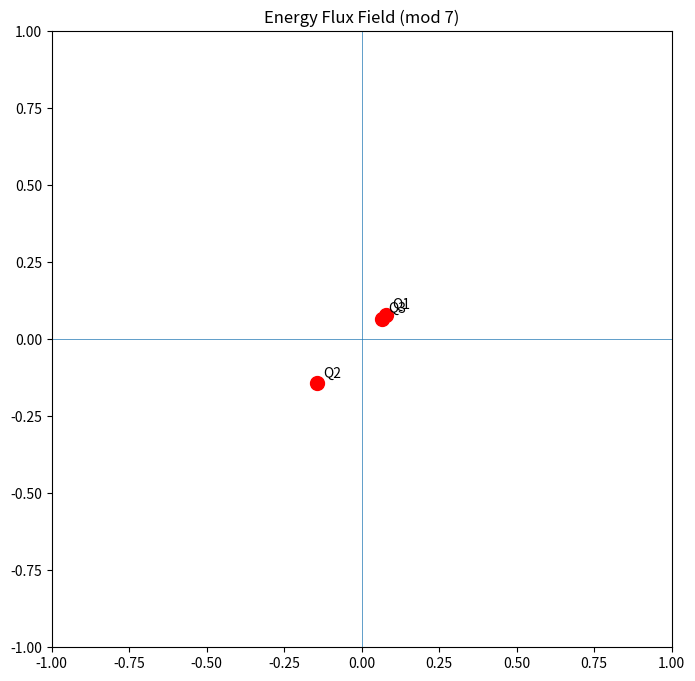
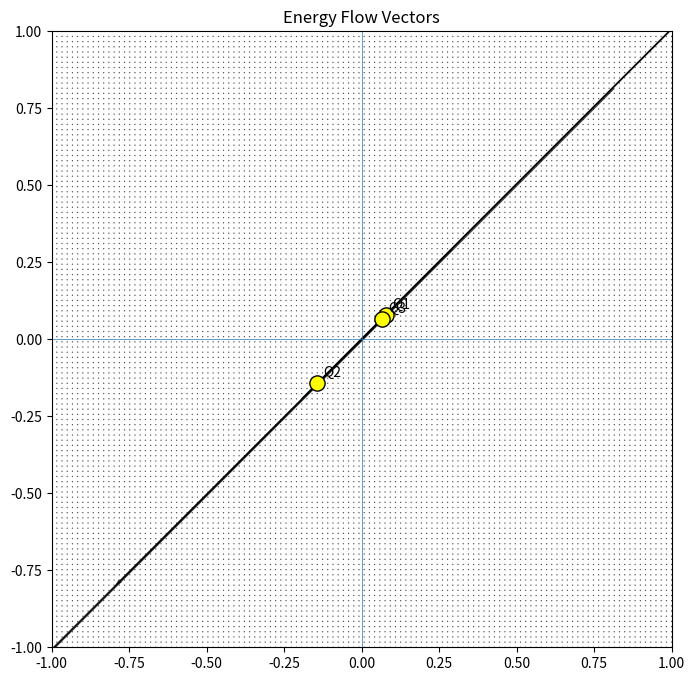

Here is the Python script that generated these plots, in order:
import numpy as np
import matplotlib.pyplot as plt
from numpy.linalg import eig

# ============================================================
# SETTINGS
# ============================================================

N_PRIMES = 2000
GRID_N = 120
XMIN, XMAX = -1.0, 1.0
YMIN, YMAX = -1.0, 1.0

# ============================================================
# PRIME GENERATOR
# ============================================================

def primes_upto(n):
    sieve = np.ones(n+1, dtype=bool)
    sieve[:2] = False
    for i in range(2, int(np.sqrt(n))+1):
        if sieve[i]:
            sieve[i*i:n+1:i] = False
    return np.where(sieve)[0]

# ============================================================
# TRANSITION + SPECTRAL
# ============================================================

def build_transition_matrix(primes):
    residues = primes % 7
    T = np.zeros((7,7))

    for i in range(len(residues)-1):
        T[residues[i], residues[i+1]] += 1

    row_sums = T.sum(axis=1, keepdims=True)
    row_sums[row_sums == 0] = 1
    T = T / row_sums
    return T, residues

def spectral_projection(T):
    eigvals, eigvecs = eig(T)

    idx = np.argsort(-np.abs(np.imag(eigvals)))
    v1 = eigvecs[:, idx[0]]
    v2 = eigvecs[:, idx[1]]

    coords = np.vstack([np.real(v1), np.real(v2)]).T
    return coords

# ============================================================
# TRAJECTORY
# ============================================================

def project_flow(residues, coords):
    traj = np.array([coords[r] for r in residues])
    x, y = traj[:,0], traj[:,1]
    return x, y

# ============================================================
# BUILD FLUX FIELD
# ============================================================

def compute_flux_field(x, y):
    dx = np.diff(x)
    dy = np.diff(y)

    # grid
    xs = np.linspace(XMIN, XMAX, GRID_N)
    ys = np.linspace(YMIN, YMAX, GRID_N)

    X, Y = np.meshgrid(xs, ys)
    U = np.zeros_like(X)
    V = np.zeros_like(Y)
    counts = np.zeros_like(X)

    # binning flow into grid
    for i in range(len(dx)):
        gx = int((x[i] - XMIN) / (XMAX - XMIN) * (GRID_N-1))
        gy = int((y[i] - YMIN) / (YMAX - YMIN) * (GRID_N-1))

        if 0 <= gx < GRID_N and 0 <= gy < GRID_N:
            U[gy, gx] += dx[i]
            V[gy, gx] += dy[i]
            counts[gy, gx] += 1

    # normalize
    mask = counts > 0
    U[mask] /= counts[mask]
    V[mask] /= counts[mask]

    return X, Y, U, V

# ============================================================
# DETECT ENERGY NODES (simple clustering)
# ============================================================

def detect_energy_nodes(x, y, n_nodes=3):
    # very simple: k-means style via sorting radius
    r = np.sqrt(x**2 + y**2)
    idx = np.argsort(r)

    split = np.array_split(idx, n_nodes)
    nodes = []

    for s in split:
        cx = np.mean(x[s])
        cy = np.mean(y[s])
        nodes.append((cx, cy))

    return nodes

# ============================================================
# MAIN
# ============================================================

def main():
    print("="*70)
    print("ENERGY FLUX FIELD (mod 7)")
    print("="*70)

    primes = primes_upto(N_PRIMES * 20)[:N_PRIMES]

    T, residues = build_transition_matrix(primes)
    coords = spectral_projection(T)
    x, y = project_flow(residues, coords)

    # flux field
    X, Y, U, V = compute_flux_field(x, y)

    # nodes
    nodes = detect_energy_nodes(x, y, n_nodes=3)

    # ========================================================
    # PLOT 1: STREAM FIELD
    # ========================================================

    plt.figure(figsize=(8,8))
    plt.streamplot(X, Y, U, V, density=1.2, linewidth=1)

    # nodes
    for i, (cx, cy) in enumerate(nodes):
        plt.scatter(cx, cy, color='red', s=100)
        plt.text(cx+0.02, cy+0.02, f"Q{i+1}")

    plt.title("Energy Flux Field (mod 7)")
    plt.axhline(0, linewidth=0.5)
    plt.axvline(0, linewidth=0.5)
    plt.xlim(XMIN, XMAX)
    plt.ylim(YMIN, YMAX)
    plt.show()

    # ========================================================
    # PLOT 2: VECTOR FIELD
    # ========================================================

    plt.figure(figsize=(8,8))
    plt.quiver(X, Y, U, V, alpha=0.7)

    for i, (cx, cy) in enumerate(nodes):
        plt.scatter(cx, cy, color='yellow', s=120, edgecolor='black')
        plt.text(cx+0.02, cy+0.02, f"Q{i+1}")

    plt.title("Energy Flow Vectors")
    plt.axhline(0, linewidth=0.5)
    plt.axvline(0, linewidth=0.5)
    plt.xlim(XMIN, XMAX)
    plt.ylim(YMIN, YMAX)
    plt.show()

# ============================================================

if __name__ == "__main__":
    main()


# ================= AUTO SAVE HOOK =================
import os
import matplotlib.pyplot as plt

if os.environ.get("AUTO_SAVE") == "1":

    figs = list(map(plt.figure, plt.get_fignums()))

    if not figs:
        print("[WARN] No figures to save.")

    for i, fig in enumerate(figs):
        filename = __file__.split("/")[-1].replace(".py", f"_{i}.png")
        fig.savefig(f"output/plots/{filename}", dpi=150, bbox_inches="tight")

    plt.close("all")

else:
    plt.show()

# =================================================
